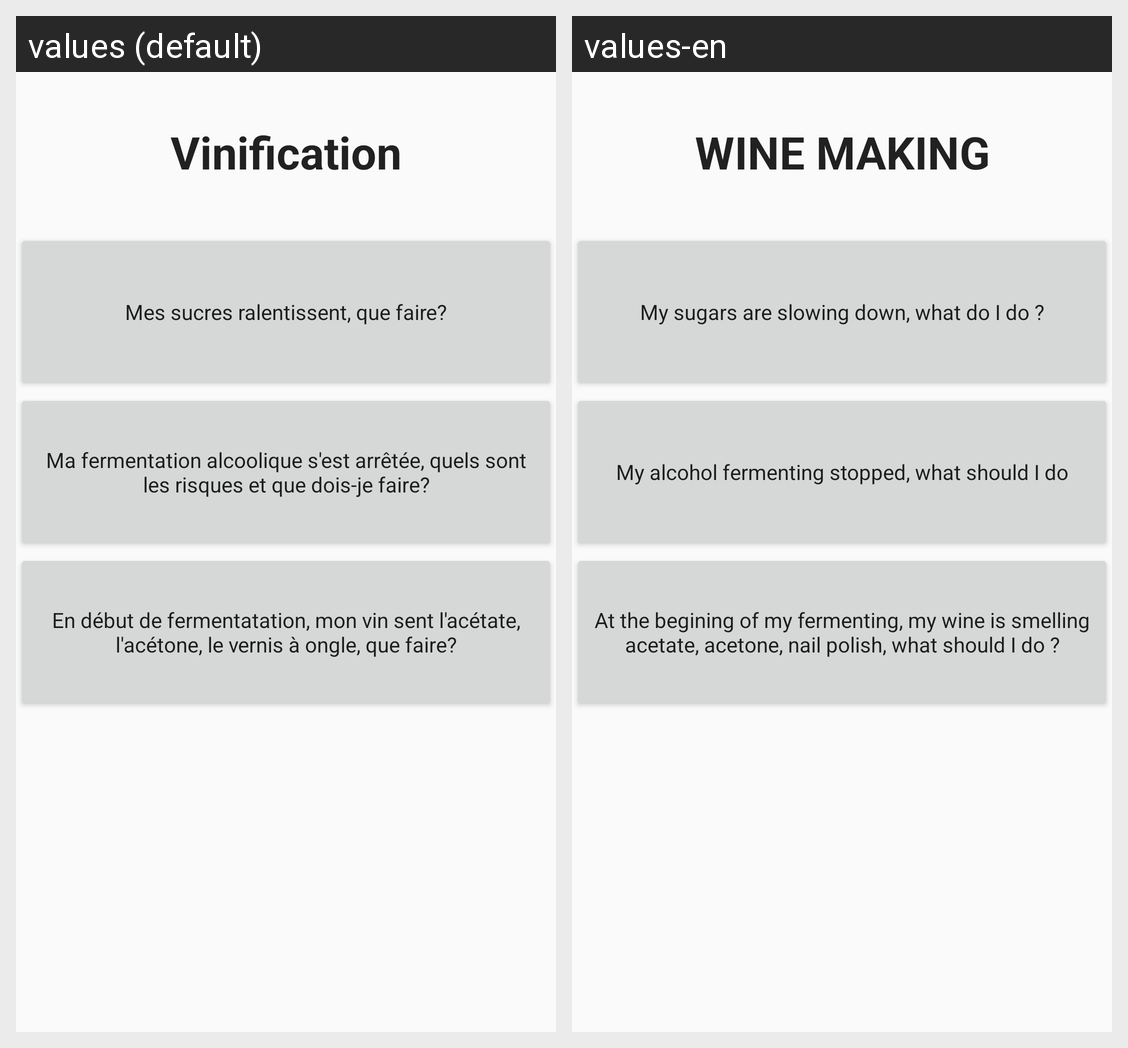

Translations of the strings shown on this Android screen, per locale in the grid:
Android screen res/layout/faq_vinification.xml rendered under 2 locales, left to right: values (default), values-en. Device: Nexus 5 (rendered at 1080×1920; each locale shown at half size, 540×960, under a caption strip naming it); theme AppTheme.
Strings drawn on this screen, with the default value and each locale's value (text and hints the layout hard-codes, and strings that could not be matched under every locale, appear in the picture but are not listed):

vinification
  values: Vinification
  values-en: WINE MAKING

sucres
  values: Mes sucres ralentissent, que faire?
  values-en: My sugars are slowing down, what do I do ?

fermentationAlcoolique
  values: Ma fermentation alcoolique s'est arrêtée, quels sont les risques et que dois-je faire?
  values-en: My alcohol fermenting stopped, what should I do

debutFermentation
  values: En début de fermentatation, mon vin sent l'acétate, l'acétone, le vernis à ongle, que faire?
  values-en: At the begining of my fermenting, my wine is smelling acetate, acetone, nail polish, what should I do ?
